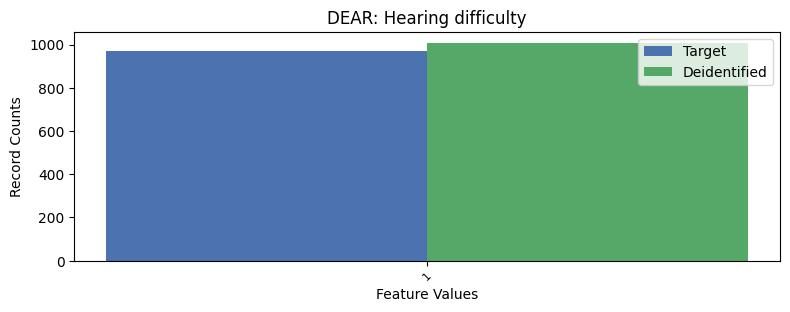

Source data for this figure (header and first rows):
, DEAR, count_target, count_deidentified
0, 2, 26282, 26992
1, 1, 971, 1008
